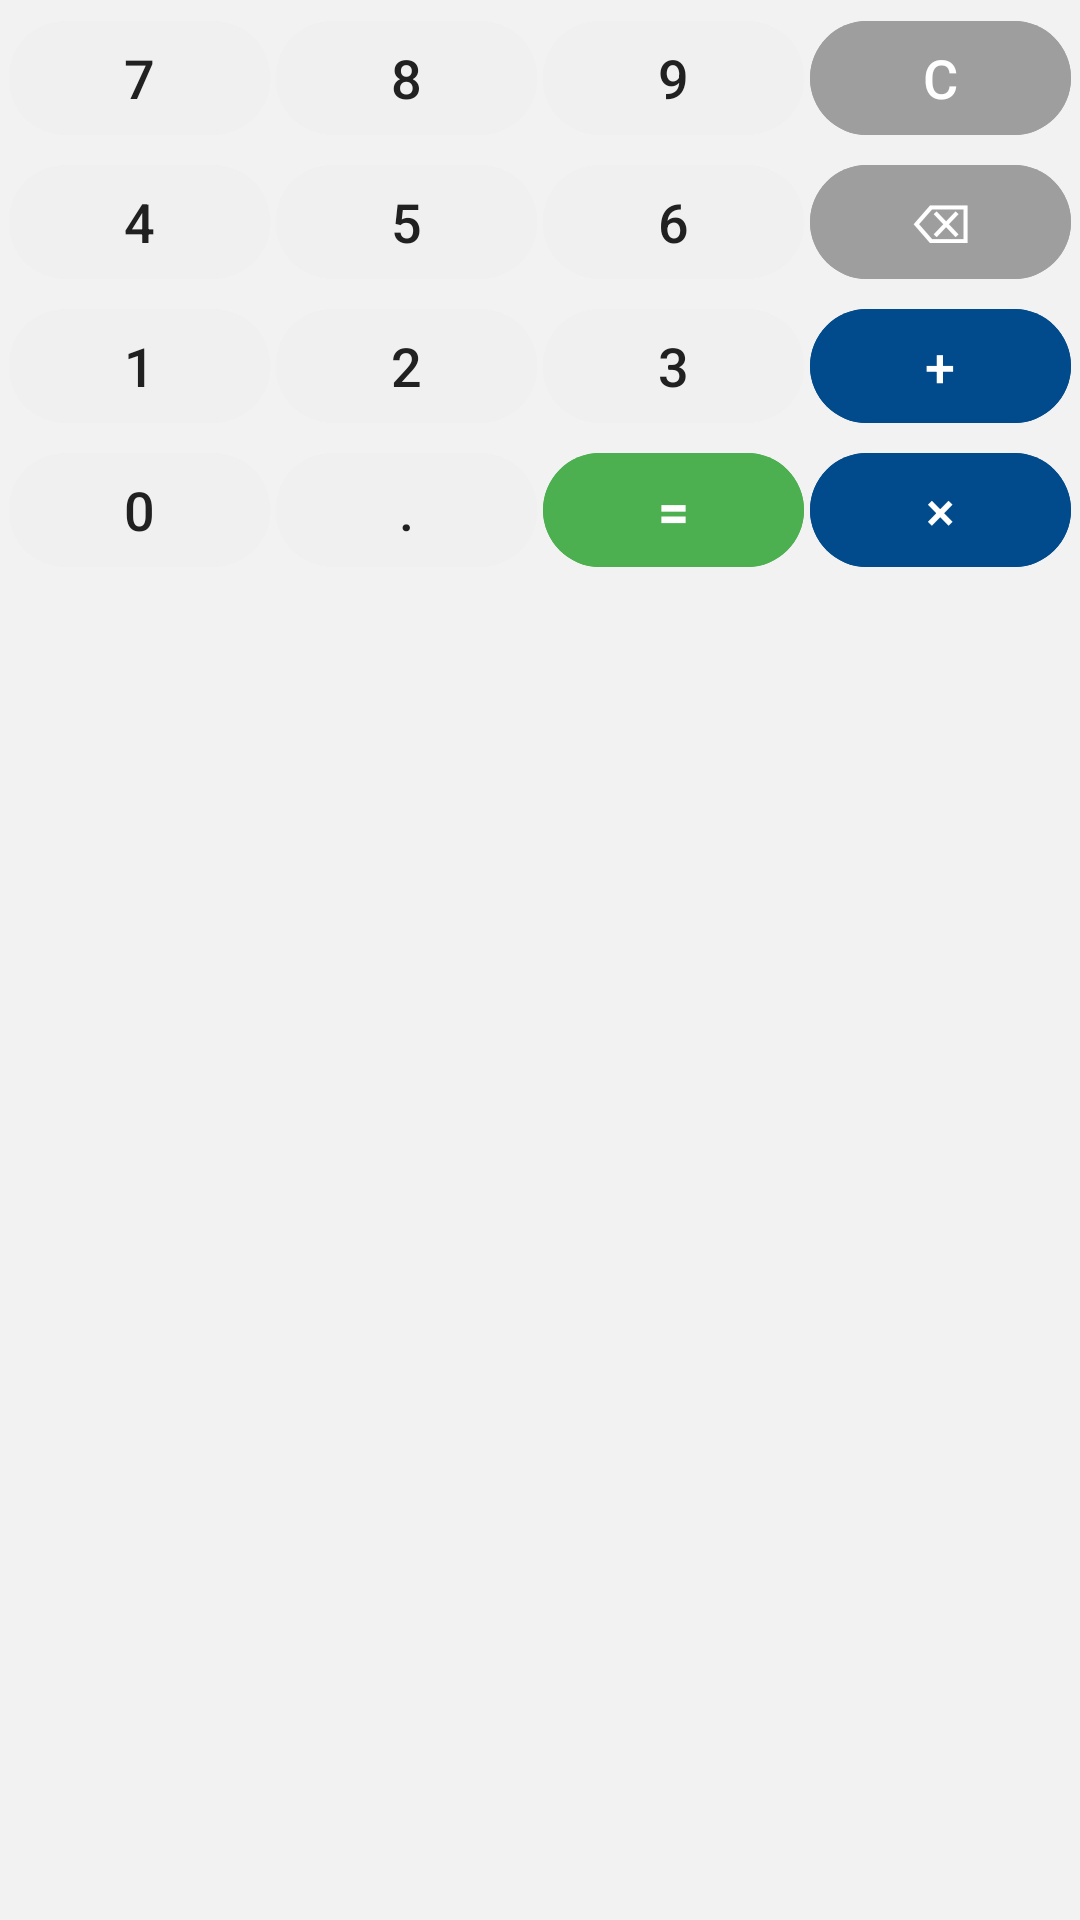

Reconstruct the res/layout file that produces this screen, plus the resources it refers to.
<!-- AndroidManifest.xml: application theme AppTheme.NoActionBar -->
<!-- res/layout/layout_teclado_calculadora.xml -->
<?xml version="1.0" encoding="utf-8"?>
<GridLayout xmlns:android="http://schemas.android.com/apk/res/android"
    android:id="@+id/layout_teclado_calculadora"
    android:layout_width="match_parent"
    android:layout_height="wrap_content"
    android:columnCount="4"
    android:rowCount="4"
    android:padding="2dp"
    android:background="@color/windowBackground">

    
    <Button android:id="@+id/btn7" style="@style/BotonTecladoNumero" android:text="7" android:layout_row="0" android:layout_column="0"/>
    <Button android:id="@+id/btn8" style="@style/BotonTecladoNumero" android:text="8" android:layout_row="0" android:layout_column="1"/>
    <Button android:id="@+id/btn9" style="@style/BotonTecladoNumero" android:text="9" android:layout_row="0" android:layout_column="2"/>
    <Button android:id="@+id/btnLimpiar" style="@style/BotonTecladoAccion" android:text="C" android:layout_row="0" android:layout_column="3"/>

    
    <Button android:id="@+id/btn4" style="@style/BotonTecladoNumero" android:text="4" android:layout_row="1" android:layout_column="0"/>
    <Button android:id="@+id/btn5" style="@style/BotonTecladoNumero" android:text="5" android:layout_row="1" android:layout_column="1"/>
    <Button android:id="@+id/btn6" style="@style/BotonTecladoNumero" android:text="6" android:layout_row="1" android:layout_column="2"/>
    <Button android:id="@+id/btnBorrar" style="@style/BotonTecladoAccion" android:text="⌫" android:layout_row="1" android:layout_column="3"/>

    
    <Button android:id="@+id/btn1" style="@style/BotonTecladoNumero" android:text="1" android:layout_row="2" android:layout_column="0"/>
    <Button android:id="@+id/btn2" style="@style/BotonTecladoNumero" android:text="2" android:layout_row="2" android:layout_column="1"/>
    <Button android:id="@+id/btn3" style="@style/BotonTecladoNumero" android:text="3" android:layout_row="2" android:layout_column="2"/>
    <Button android:id="@+id/btnSuma" style="@style/BotonTecladoOperador" android:text="+" android:layout_row="2" android:layout_column="3"/>

    
    <Button android:id="@+id/btn0" style="@style/BotonTecladoNumero" android:text="0" android:layout_row="3" android:layout_column="0"/>
    <Button android:id="@+id/btnPunto" style="@style/BotonTecladoNumero" android:text="." android:layout_row="3" android:layout_column="1"/>
    <Button android:id="@+id/btnIgual" style="@style/BotonTecladoIgual" android:text="=" android:layout_row="3" android:layout_column="2"/>
    <Button android:id="@+id/btnMultiplicacion" style="@style/BotonTecladoOperador" android:text="×" android:layout_row="3" android:layout_column="3"/>

</GridLayout>
<!-- resources referenced by this layout -->
<resources>
  <color name="windowBackground">#f2f2f2</color>
  <style name="BotonTecladoAccion" parent="BotonTecladoBase">
          <item name="android:backgroundTint">#9E9E9E</item>
          <item name="android:textColor">#FFFFFF</item>
      </style>
  <style name="BotonTecladoIgual" parent="BotonTecladoBase">
          <item name="android:layout_height">46dp</item>
          <item name="android:backgroundTint">#4CAF50</item>
          <item name="android:textColor">#FFFFFF</item>
          <item name="android:textStyle">bold</item>
      </style>
  <style name="BotonTecladoNumero" parent="BotonTecladoBase">
          <item name="android:backgroundTint">#F0F0F0</item>
          <item name="android:textColor">#212121</item>
      </style>
  <style name="BotonTecladoOperador" parent="BotonTecladoBase">
          <item name="android:backgroundTint">#014B8C</item>
          <item name="android:textColor">#FFFFFF</item>
      </style>
  <style name="AppTheme.NoActionBar">
          <item name="windowActionBar">false</item>
          <item name="windowNoTitle">true</item>
      </style>
  <style name="BotonTecladoBase">
          <item name="android:layout_width">0dp</item>
          <item name="android:layout_height">46dp</item>
          <item name="android:layout_columnWeight">1</item>
          <item name="android:layout_margin">1dp</item>
          <item name="android:textSize">18sp</item>
          
          <item name="android:focusable">false</item>
          <item name="android:focusableInTouchMode">false</item>
      </style>
</resources>
